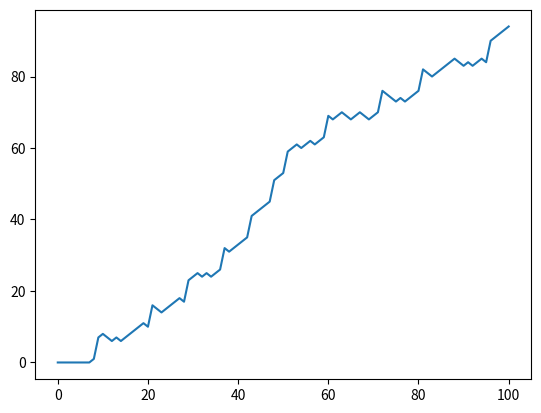

Write the Python code that produced this figure.
import numpy as np 
print(np.random.rand())
print(np.random.rand())
#Coin Toss
np.random.seed(123)#it ensure the reproducibility always fixed the output
coin = np.random.randint(0, 2)
if coin==0:
	print('head')
else:
	print('Tail')
dice=np.random.randint(1, 7)
print(dice)
print(dice)
step=50
if dice<=2:
	step -=1
elif dice<=5:
	step +=1
else:
	step +=dice
print(dice)
print(step)
outcomes=[]
tails=[]
for x in range(10):
	coin = np.random.randint(0,2)
	if coin==0:
		outcomes.append('head')
	else :
		outcomes.append('tail')
print(outcomes)
all_walk=[]
random_walk=[0]
for x in range(100):
	step=random_walk[-1]
	dice=np.random.randint(1, 7)
	if dice<=2:
		step = max(0, step-1)
	elif dice<=5:
		step +=1
	else:
		step +=dice
	random_walk.append(step)
import matplotlib.pyplot as plt 
plt.plot(random_walk)
plt.show()
all_walk.append(random_walk)
print(all_walk)




